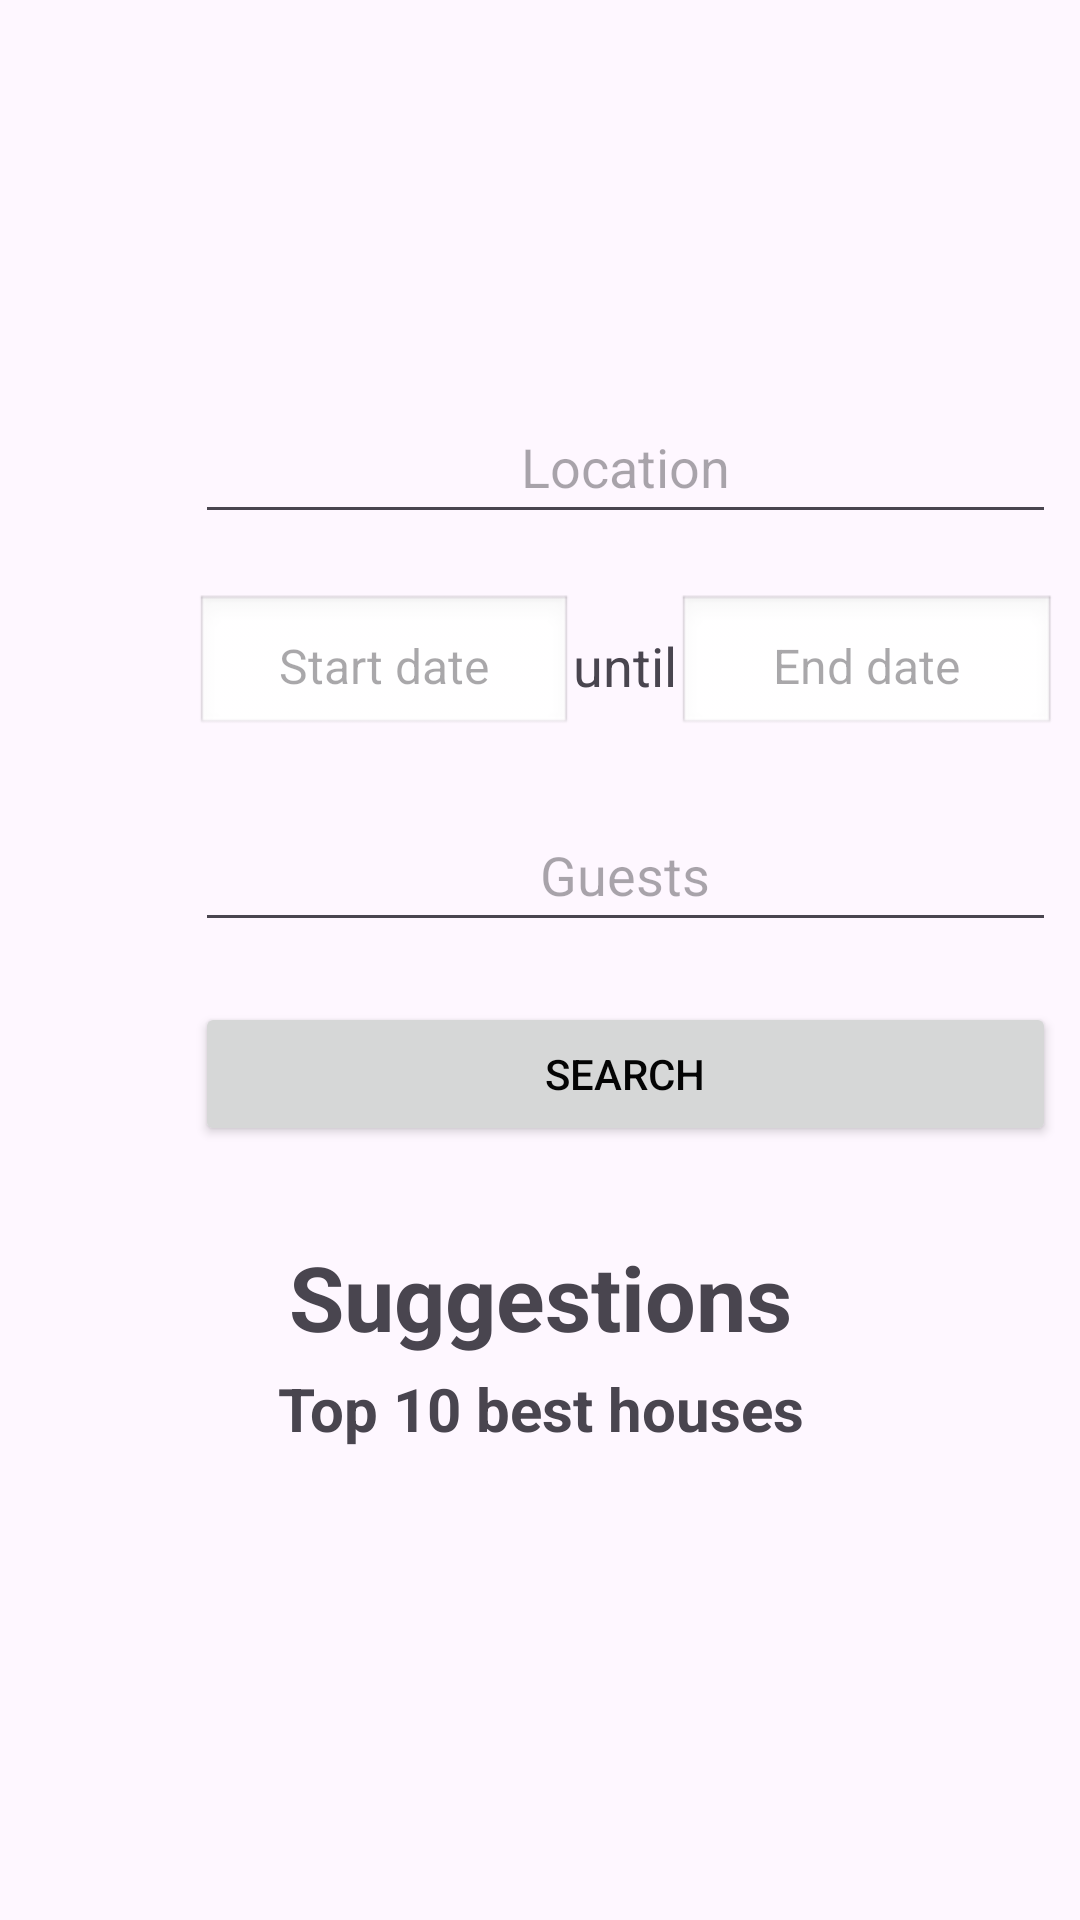

Android layout source for this screen:
<!-- AndroidManifest.xml: application theme Theme.CozySpot -->
<!-- res/layout/activity_main.xml -->
<?xml version="1.0" encoding="utf-8"?>
<androidx.drawerlayout.widget.DrawerLayout xmlns:android="http://schemas.android.com/apk/res/android"
    xmlns:app="http://schemas.android.com/apk/res-auto"
    android:id="@+id/drawer_layout"
    android:layout_width="match_parent"
    android:layout_height="match_parent">

    <LinearLayout
        android:id="@+id/main"
        android:layout_width="match_parent"
        android:layout_height="match_parent"
        android:orientation="vertical">

        <EditText
            android:id="@+id/editTextText"
            android:layout_width="287dp"
            android:layout_height="48dp"
            android:layout_marginStart="65dp"
            android:layout_marginTop="130dp"
            android:ems="10"
            android:hint="@string/location"
            android:inputType="text"
            android:textAlignment="center" />

        <LinearLayout
            android:layout_width="287dp"
            android:layout_height="48dp"
            android:layout_marginStart="65dp"
            android:layout_marginTop="20dp"
            android:gravity="center"
            android:orientation="horizontal">

            <EditText
                android:id="@+id/editTextStartDate"
                android:layout_width="0dp"
                android:layout_height="match_parent"
                android:layout_weight="1"
                android:background="@android:drawable/edit_text"
                android:focusable="false"
                android:hint="@string/start_date"
                android:inputType="none"
                android:padding="8dp"
                android:textAlignment="center"
                android:textSize="16sp" />

            <TextView
                android:layout_width="wrap_content"
                android:layout_height="match_parent"
                android:gravity="center"
                android:text="@string/until"
                android:textSize="18sp" />

            <EditText
                android:id="@+id/editTextEndDate"
                android:layout_width="0dp"
                android:layout_height="match_parent"
                android:layout_weight="1"
                android:background="@android:drawable/edit_text"
                android:focusable="false"
                android:hint="@string/end_date"
                android:inputType="none"
                android:padding="8dp"
                android:textAlignment="center"
                android:textSize="16sp" />
        </LinearLayout>

        <EditText
            android:id="@+id/editTextNumber"
            android:layout_width="287dp"
            android:layout_height="48dp"
            android:layout_marginStart="65dp"
            android:layout_marginTop="20dp"
            android:ems="10"
            android:hint="@string/guests"
            android:inputType="number"
            android:textAlignment="center" />

        <Button
            android:id="@+id/button"
            android:layout_width="287dp"
            android:layout_height="wrap_content"
            android:layout_marginStart="65dp"
            android:layout_marginTop="20dp"
            android:text="@string/search"
            android:textColor="#040404" />

        <TextView
            android:id="@+id/textView2"
            android:layout_width="match_parent"
            android:layout_height="44dp"
            android:layout_marginTop="30dp"
            android:text="@string/suggestions"
            android:textAlignment="center"
            android:textSize="30sp"
            android:textStyle="bold" />

        <TextView
            android:id="@+id/textViewMelhores"
            android:layout_width="match_parent"
            android:layout_height="44dp"
            android:text="@string/top_10_houses"
            android:textAlignment="center"
            android:textSize="20sp"
            android:textStyle="bold" />

        <ScrollView
            android:layout_width="match_parent"
            android:layout_height="match_parent">

            <LinearLayout
                android:layout_width="match_parent"
                android:layout_height="wrap_content"
                android:orientation="vertical" >

                <androidx.recyclerview.widget.RecyclerView
                    android:id="@+id/recyclerViewTopRated"
                    android:layout_width="match_parent"
                    android:layout_height="match_parent"
                    android:layout_marginTop="8dp"
                    android:clipToPadding="false"
                    android:orientation="horizontal"
                    android:paddingBottom="8dp"
                    android:scrollbars="horizontal" />
            </LinearLayout>
        </ScrollView>

    </LinearLayout>

    <com.google.android.material.navigation.NavigationView
        android:id="@+id/nav_view"
        android:layout_width="wrap_content"
        android:layout_height="match_parent"
        android:layout_gravity="start"
        android:fitsSystemWindows="true"
        app:menu="@menu/drawer_menu" />

</androidx.drawerlayout.widget.DrawerLayout>
<!-- resources referenced by this layout -->
<resources>
  <string name="end_date">End date</string>
  <string name="guests">Guests</string>
  <string name="location">Location</string>
  <string name="search">Search</string>
  <string name="start_date">Start date</string>
  <string name="suggestions">Suggestions</string>
  <string name="top_10_houses">Top 10 best houses</string>
  <string name="until">until</string>
  <style name="Theme.CozySpot" parent="Base.Theme.CozySpot" />
  <style name="Base.Theme.CozySpot" parent="Theme.Material3.DayNight.NoActionBar">
          
          
      </style>
</resources>
